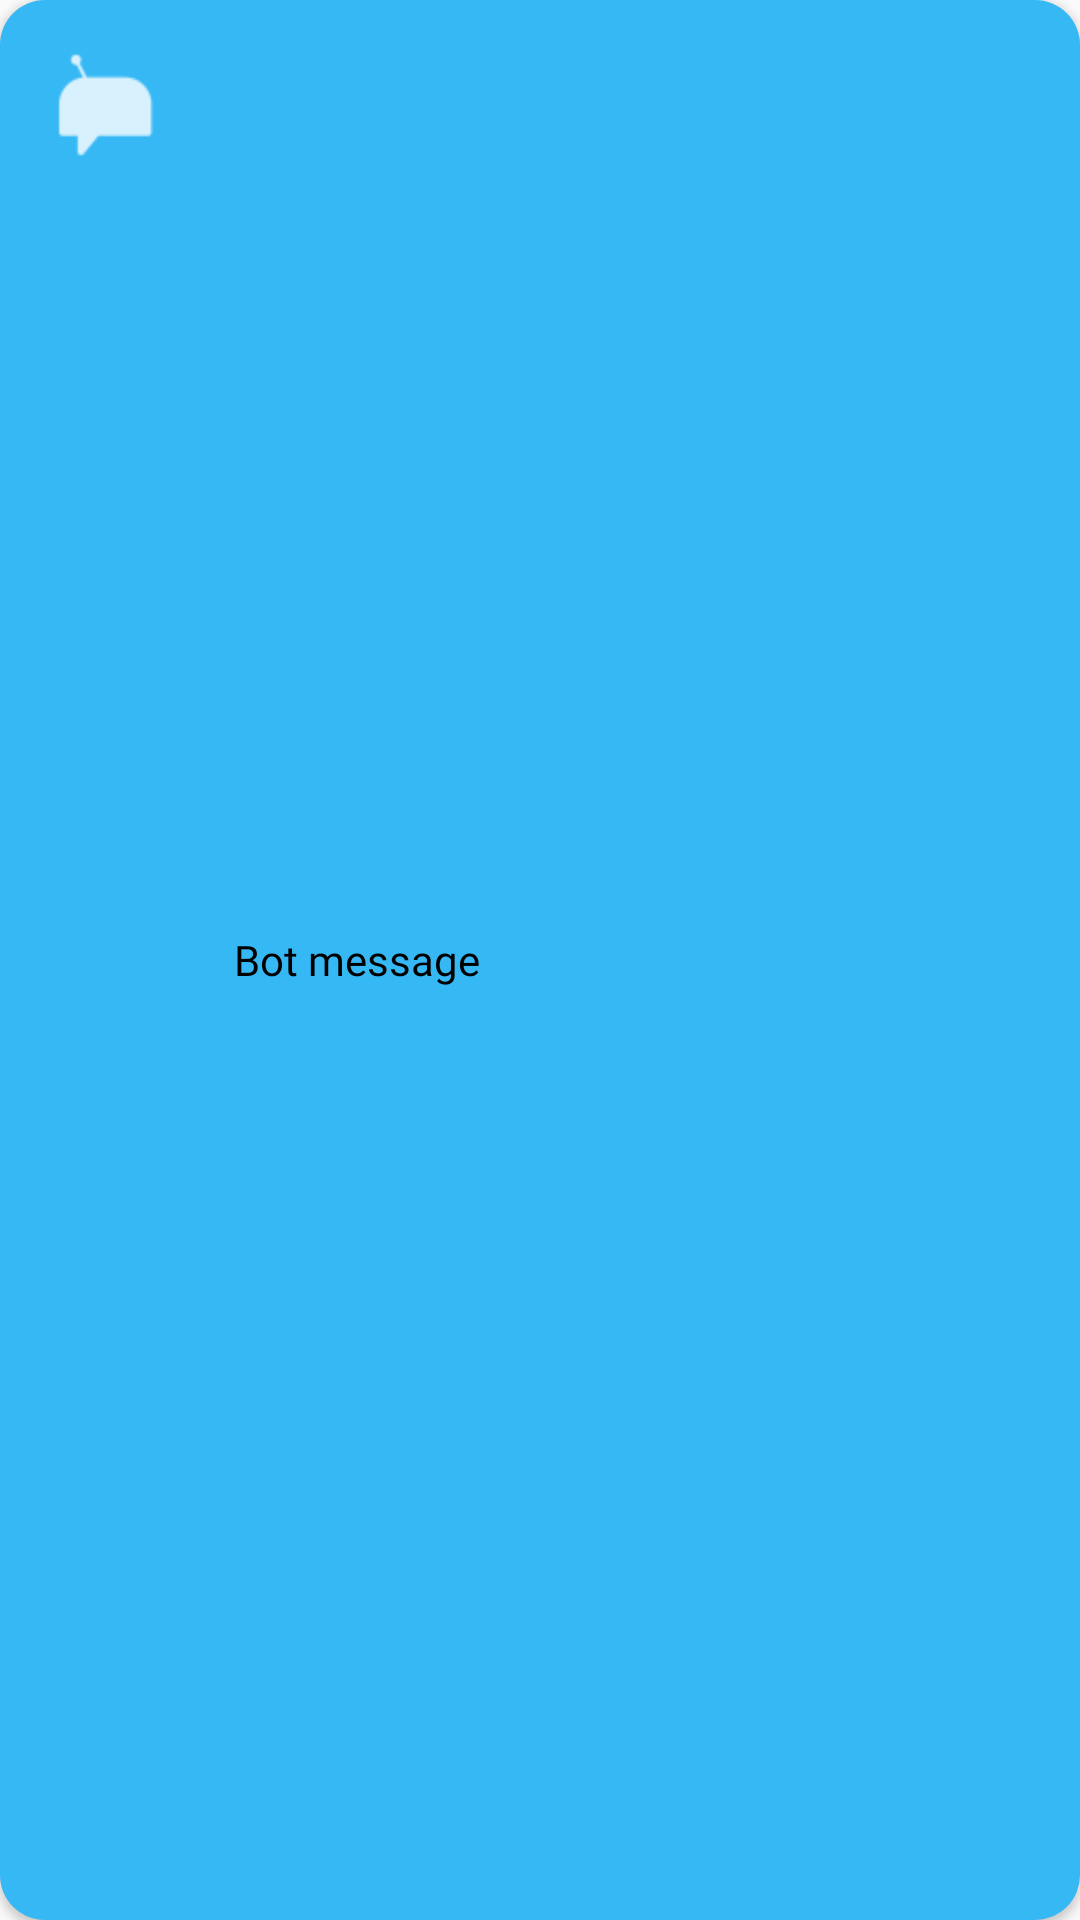

Here is an Android app screen rendered from its layout file. Give the layout XML and the strings, colors and styles it references.
<!-- AndroidManifest.xml: application theme Theme.AppCompat.Light -->
<!-- res/layout/bot_reply.xml -->
<?xml version="1.0" encoding="utf-8"?>
<androidx.cardview.widget.CardView
    xmlns:android="http://schemas.android.com/apk/res/android"
    xmlns:app="http://schemas.android.com/apk/res-auto"
    android:layout_width="match_parent"
    android:layout_height="wrap_content"
    android:layout_gravity="start"
    android:layout_margin="5dp"
    android:elevation="8dp"
    app:cardCornerRadius="15dp">

    <LinearLayout
        android:layout_width="match_parent"
        android:layout_height="match_parent"
        android:background="#36B8F5"
        android:orientation="horizontal"
        android:elevation="5dp">

        
        <ImageView
            android:layout_width="50dp"
            android:layout_height="50dp"
            android:layout_margin="10dp"
            android:src="@drawable/ic_action_bot"
            />

        
        <TextView
            android:id="@+id/idTVBot"
            android:layout_width="match_parent"
            android:layout_height="wrap_content"
            android:layout_gravity="center_vertical"
            android:layout_margin="5dp"
            android:padding="3dp"
            android:fontFamily="@font/urbanistbold"

            android:text="Bot message"
            android:textColor="@color/black" />

    </LinearLayout>

</androidx.cardview.widget.CardView>
<!-- resources referenced by this layout -->
<resources>
  <color name="black">#FF000000</color>
  <!-- drawable ic_action_bot: png bitmap (drawable-hdpi, 356 bytes) -->
</resources>
